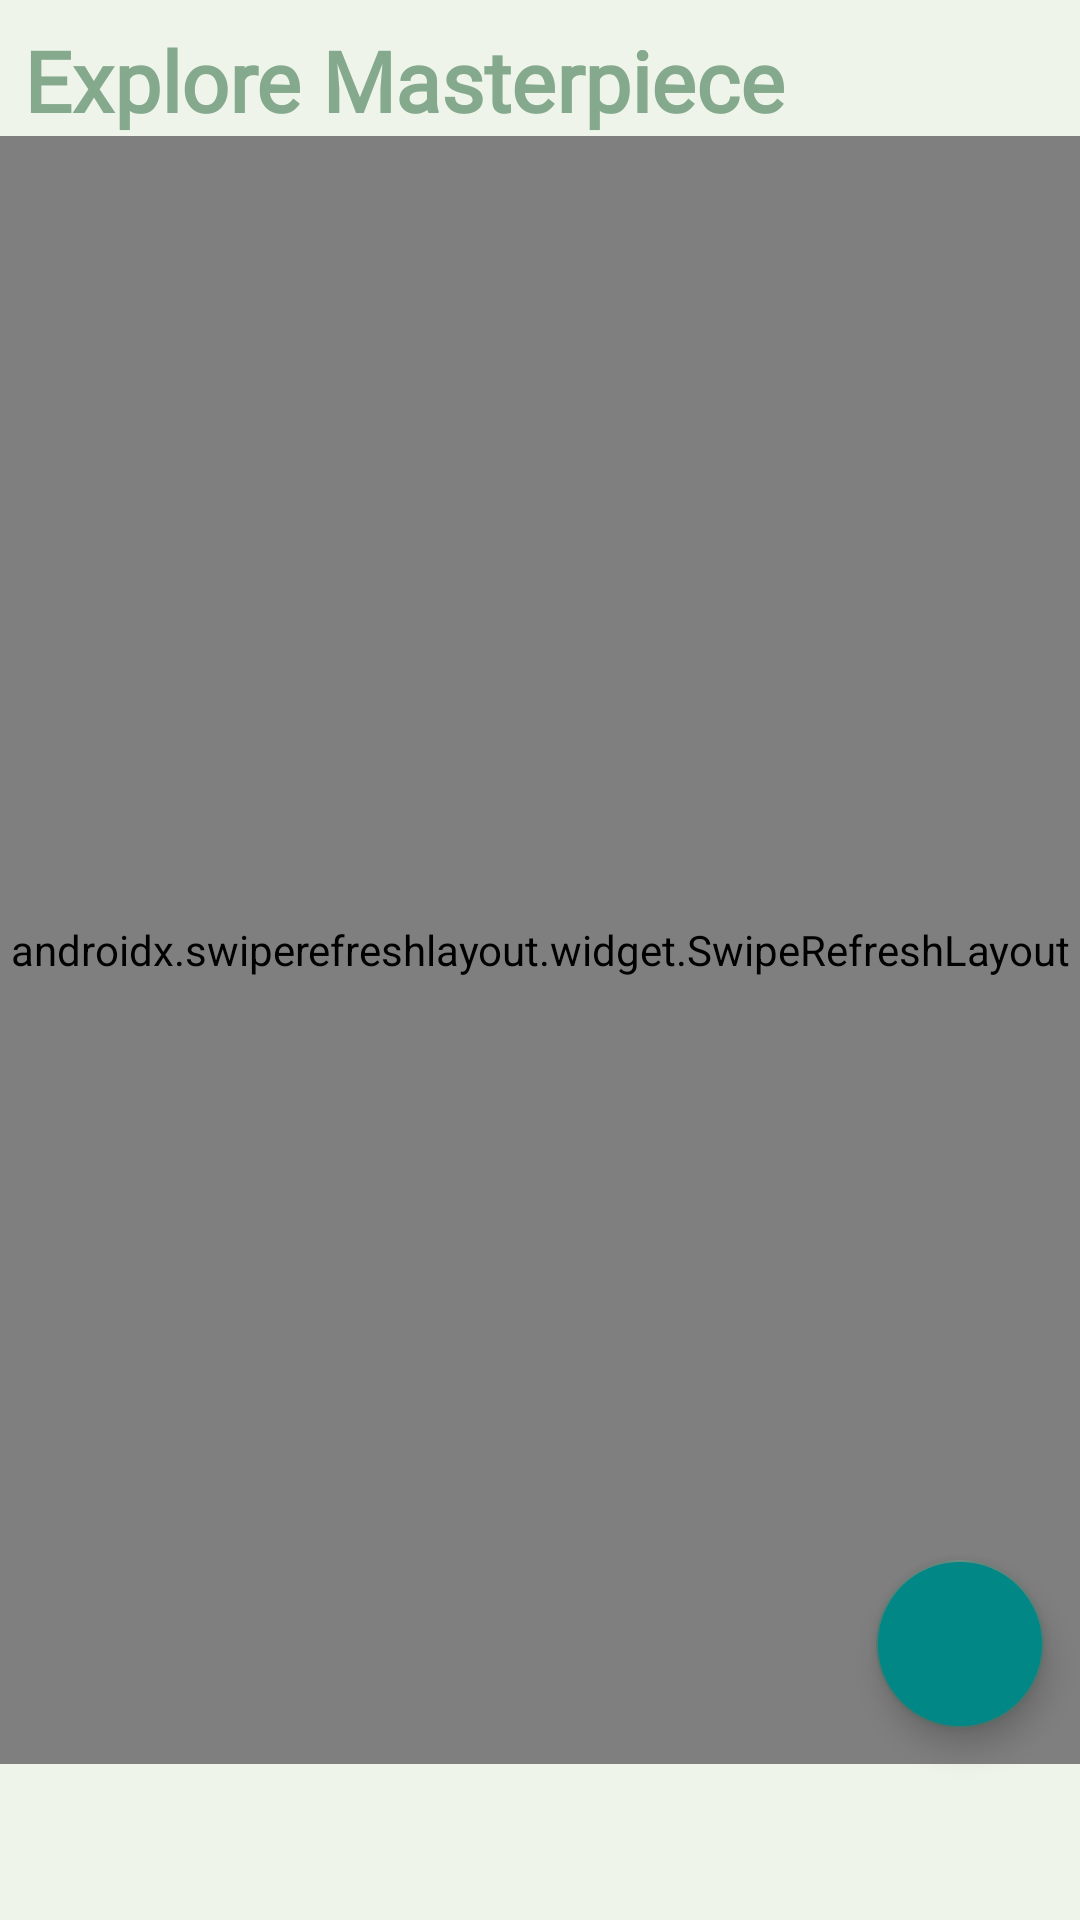

Layout XML and referenced resources for this Android screen:
<!-- AndroidManifest.xml: application theme Theme.Craftifyapp -->
<!-- res/layout/fragment_blog.xml -->
<androidx.constraintlayout.widget.ConstraintLayout
    xmlns:android="http://schemas.android.com/apk/res/android"
    xmlns:app="http://schemas.android.com/apk/res-auto"
    android:layout_width="match_parent"
    android:layout_height="match_parent">

    <TextView
        android:id="@+id/tvTitle"
        android:layout_width="wrap_content"
        android:layout_height="wrap_content"
        android:text="@string/explore_masterpiece"
        android:textStyle="bold"
        android:textColor="@color/lightgreen"
        android:fontFamily="@font/poppinsextrabold"
        android:textSize="28sp"
        android:layout_marginTop="8dp"
        android:layout_marginStart="8dp"
        app:layout_constraintStart_toStartOf="parent"
        app:layout_constraintTop_toTopOf="parent"
        app:layout_constraintBottom_toTopOf="@id/swipeRefreshLayout" />

    <androidx.swiperefreshlayout.widget.SwipeRefreshLayout
        android:id="@+id/swipeRefreshLayout"
        android:layout_width="0dp"
        android:layout_height="0dp"
        app:layout_constraintStart_toStartOf="parent"
        app:layout_constraintEnd_toEndOf="parent"
        app:layout_constraintTop_toBottomOf="@id/tvTitle"
        app:layout_constraintBottom_toBottomOf="parent"
        android:layout_marginBottom="52dp"
        >

        <androidx.recyclerview.widget.RecyclerView
            android:id="@+id/rvBlogs"
            android:layout_width="match_parent"
            android:layout_height="match_parent"
            android:layout_marginTop="4dp"
            android:clipToPadding="false"
            android:padding="8dp" />
    </androidx.swiperefreshlayout.widget.SwipeRefreshLayout>

    <com.google.android.material.floatingactionbutton.FloatingActionButton
        android:id="@+id/fabAdd"
        android:layout_width="wrap_content"
        android:layout_height="wrap_content"
        android:contentDescription="@string/add_button_description"
        app:srcCompat="@drawable/ic_add"
        android:layout_marginBottom="64dp"
        android:layout_marginEnd="12dp"
        android:backgroundTint="@color/teal_700"
        app:layout_constraintEnd_toEndOf="parent"
        app:layout_constraintBottom_toBottomOf="parent" />
</androidx.constraintlayout.widget.ConstraintLayout>
<!-- resources referenced by this layout -->
<resources>
  <color name="lightgreen">#84A98C</color>
  <color name="teal_700">#FF018786</color>
  <string name="add_button_description">Add</string>
  <string name="explore_masterpiece">Explore Masterpiece</string>
  <style name="Theme.Craftifyapp" parent="Theme.MaterialComponents.Light.NoActionBar">
  
          <item name="android:windowBackground">@color/base_light</item>
          
          <item name="colorPrimary">@color/lightgreen</item>
          <item name="colorPrimaryVariant">@color/green</item>
          <item name="colorOnPrimary">@color/white</item>
          
          <item name="colorSecondary">@color/green</item>
          <item name="colorSecondaryVariant">@color/darkgreen</item>
          <item name="colorOnSecondary">@color/white</item>
          
          <item name="android:statusBarColor">?attr/colorPrimaryVariant</item>
          
      </style>
  <color name="base_light">#EFF4EB</color>
  <color name="green">#52796F</color>
  <color name="white">#FFFFFFFF</color>
  <color name="darkgreen">#354F52</color>
</resources>
